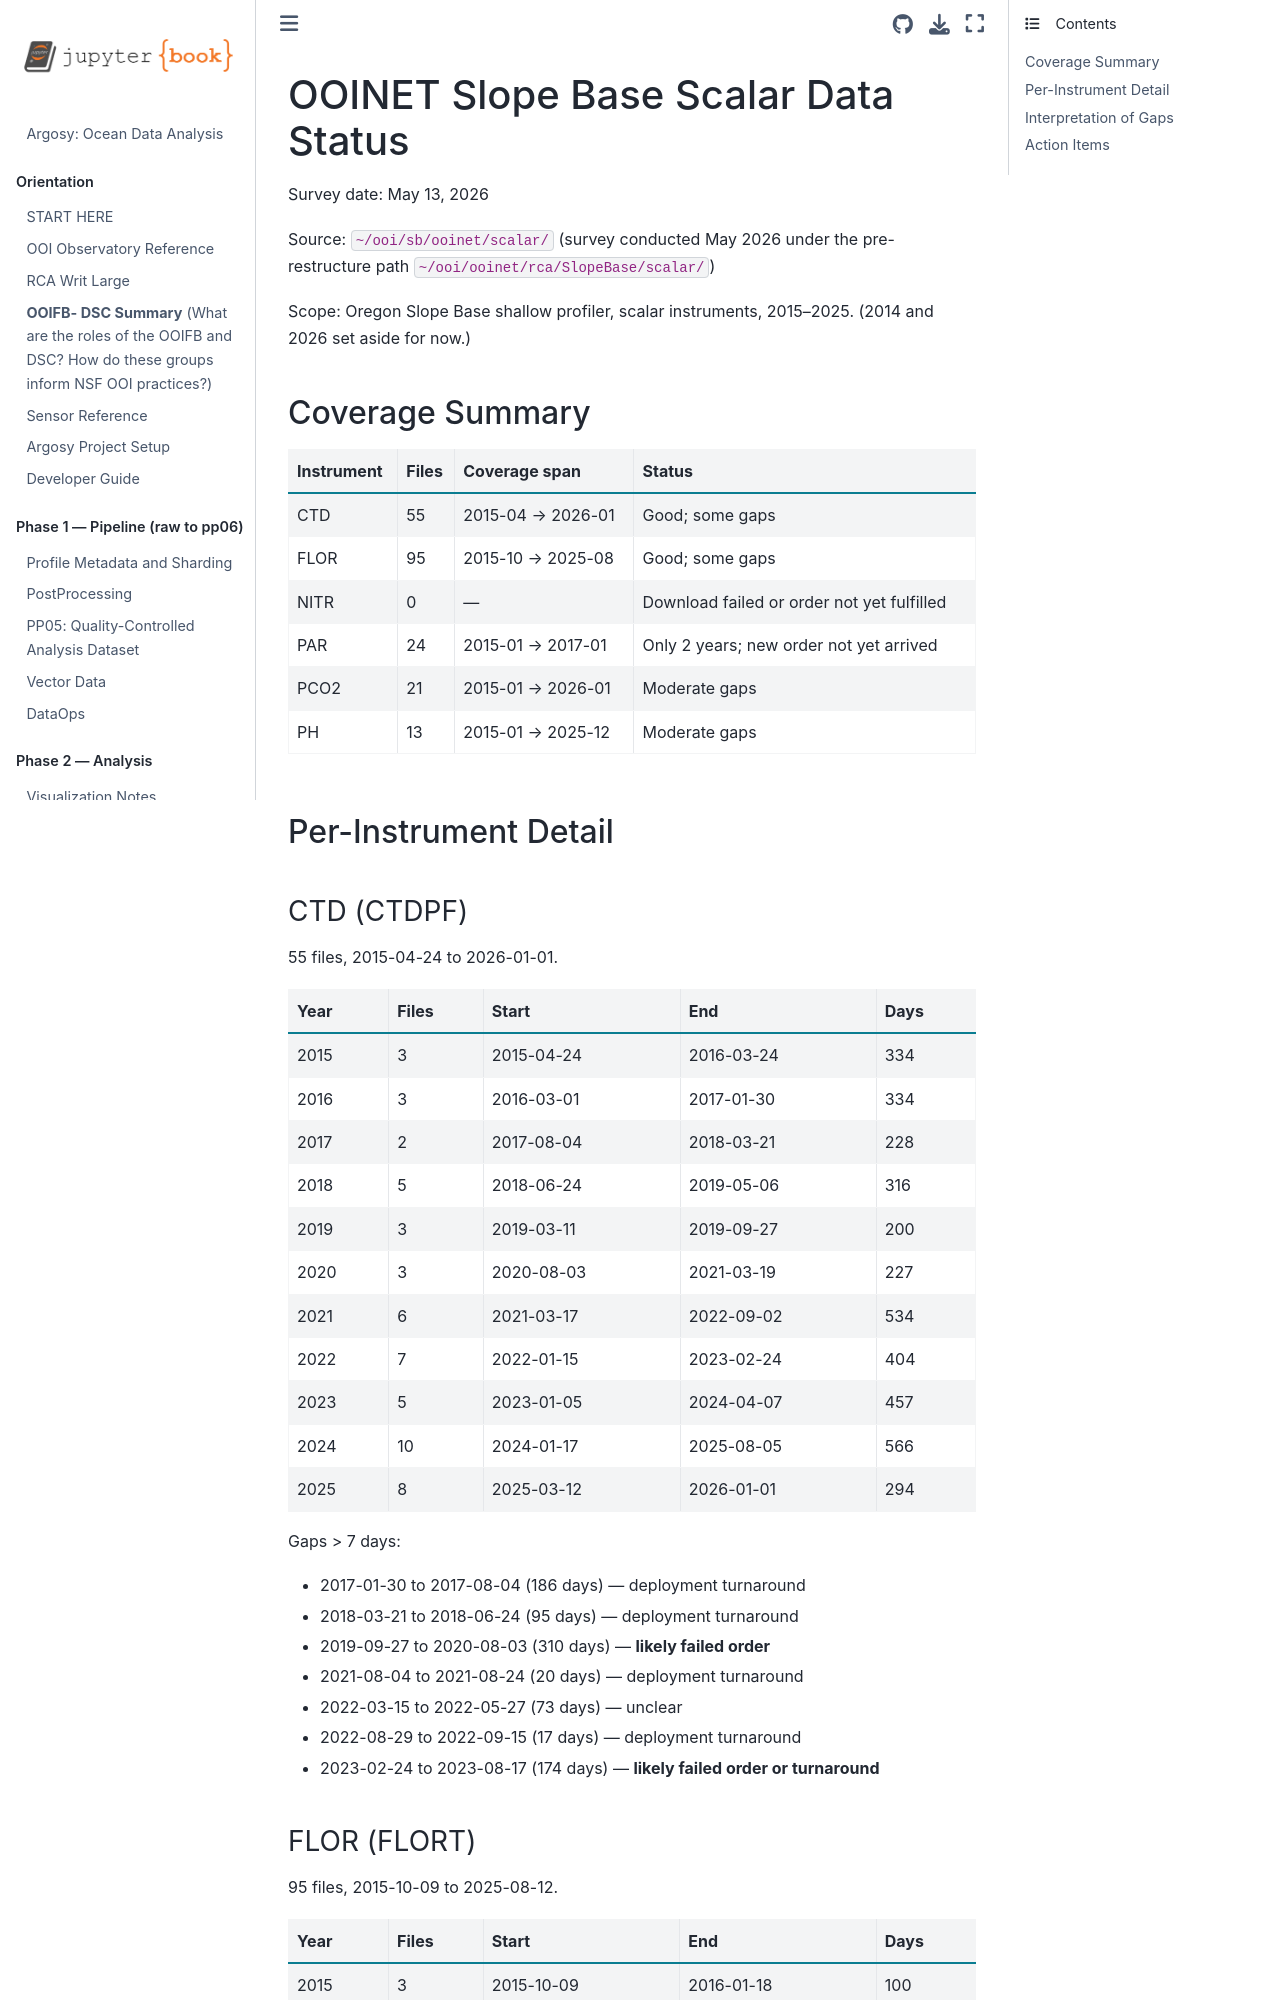

repository: robfatland/argosy · page: OOINETSlopeBaseDataStatus.html · generator: jekyll

# OOINET Slope Base Scalar Data Status

Survey date: May 13, 2026

Source: `~/ooi/sb/ooinet/scalar/` (survey conducted May 2026 under the pre-restructure path `~/ooi/ooinet/rca/SlopeBase/scalar/`)

Scope: Oregon Slope Base shallow profiler, scalar instruments, 2015–2025.
(2014 and 2026 set aside for now.)


## Coverage Summary

| Instrument | Files | Coverage span       | Status                                      |
|------------|-------|---------------------|---------------------------------------------|
| CTD        | 55    | 2015-04 → 2026-01  | Good; some gaps                             |
| FLOR       | 95    | 2015-10 → 2025-08  | Good; some gaps                             |
| NITR       | 0     | —                   | Download failed or order not yet fulfilled  |
| PAR        | 24    | 2015-01 → 2017-01  | Only 2 years; new order not yet arrived     |
| PCO2       | 21    | 2015-01 → 2026-01  | Moderate gaps                               |
| PH         | 13    | 2015-01 → 2025-12  | Moderate gaps                               |


## Per-Instrument Detail


### CTD (CTDPF)

55 files, 2015-04-24 to 2026-01-01.

| Year | Files | Start      | End        | Days |
|------|-------|------------|------------|------|
| 2015 | 3     | 2015-04-24 | 2016-03-24 | 334  |
| 2016 | 3     | 2016-03-01 | 2017-01-30 | 334  |
| 2017 | 2     | 2017-08-04 | 2018-03-21 | 228  |
| 2018 | 5     | 2018-06-24 | 2019-05-06 | 316  |
| 2019 | 3     | 2019-03-11 | 2019-09-27 | 200  |
| 2020 | 3     | 2020-08-03 | 2021-03-19 | 227  |
| 2021 | 6     | 2021-03-17 | 2022-09-02 | 534  |
| 2022 | 7     | 2022-01-15 | 2023-02-24 | 404  |
| 2023 | 5     | 2023-01-05 | 2024-04-07 | 457  |
| 2024 | 10    | 2024-01-17 | 2025-08-05 | 566  |
| 2025 | 8     | 2025-03-12 | 2026-01-01 | 294  |

Gaps > 7 days:
- 2017-01-30 to 2017-08-04 (186 days) — deployment turnaround
- 2018-03-21 to 2018-06-24 (95 days) — deployment turnaround
- 2019-09-27 to 2020-08-03 (310 days) — **likely failed order**
- 2021-08-04 to 2021-08-24 (20 days) — deployment turnaround
- 2022-03-15 to 2022-05-27 (73 days) — unclear
- 2022-08-29 to 2022-09-15 (17 days) — deployment turnaround
- 2023-02-24 to 2023-08-17 (174 days) — **likely failed order or turnaround**
